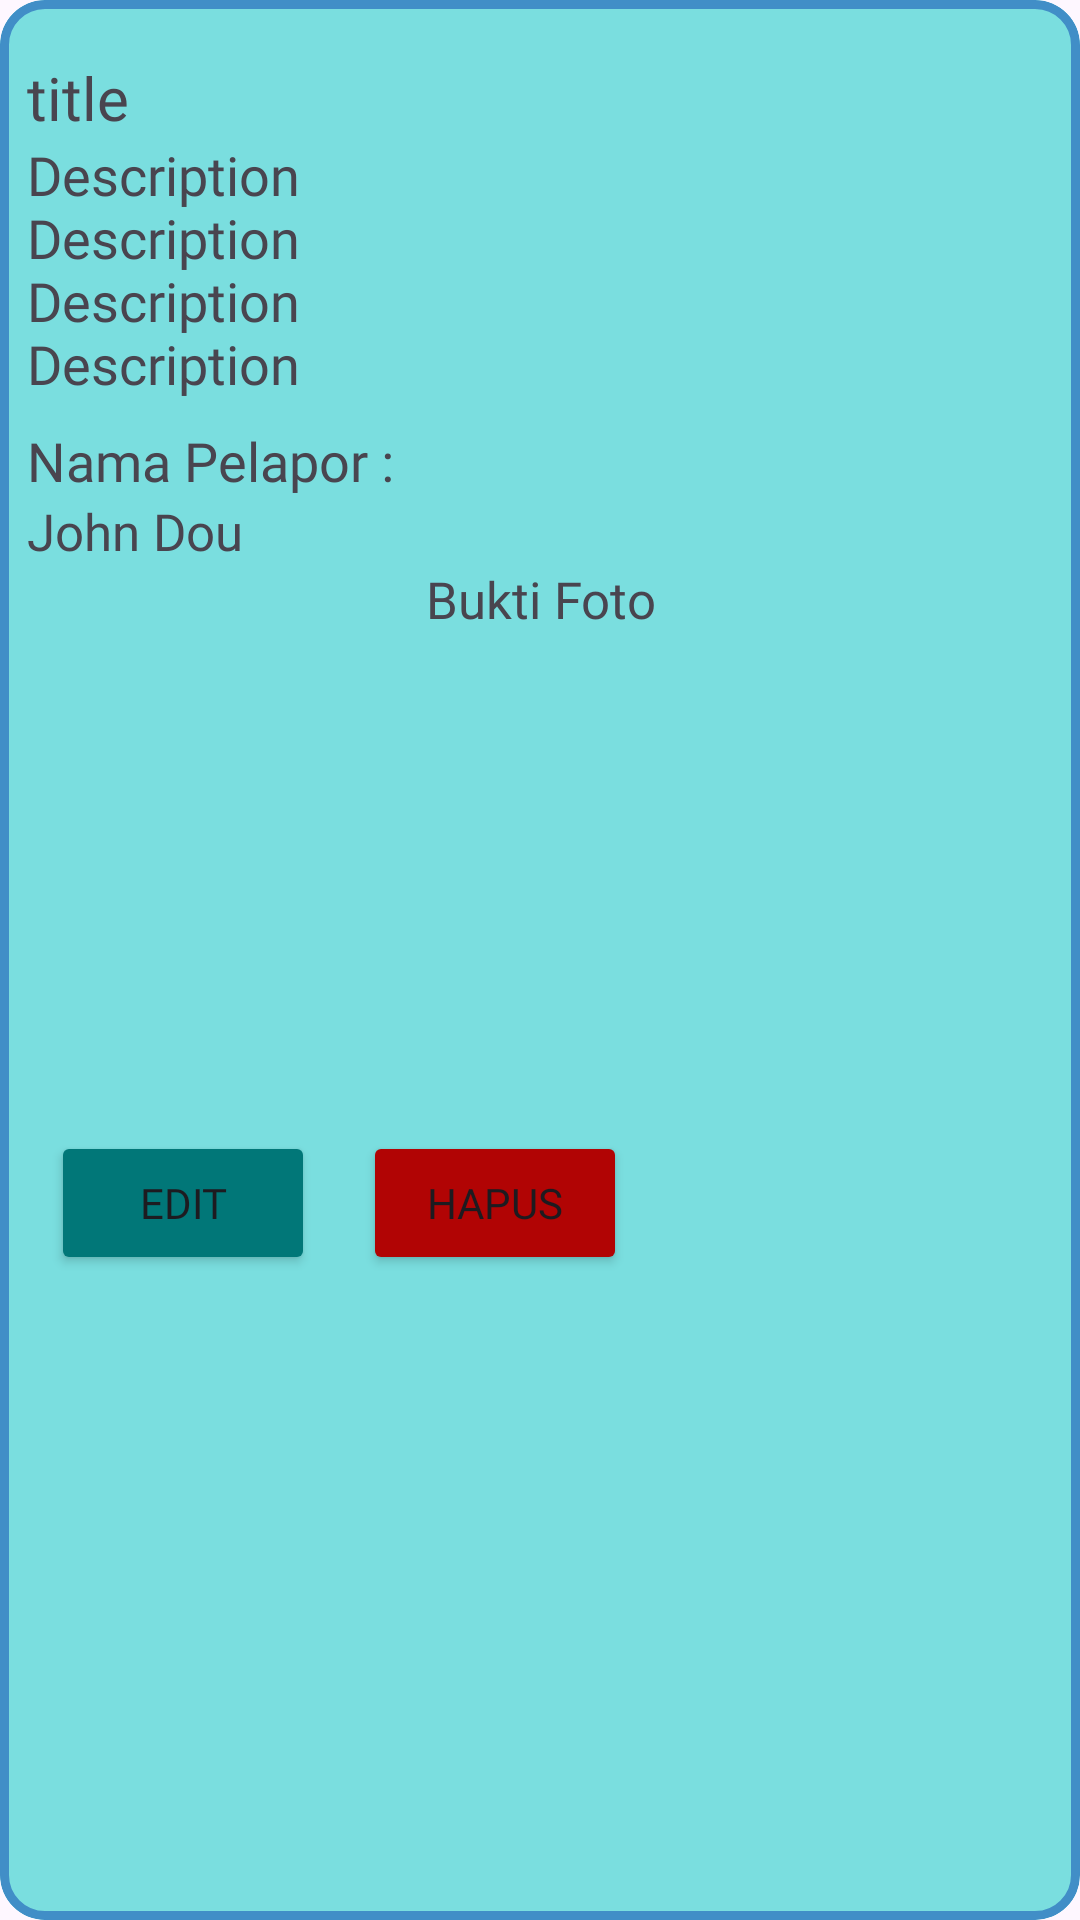

Here is an Android app screen rendered from its layout file. Give the layout XML and the strings, colors and styles it references.
<!-- AndroidManifest.xml: application theme Theme.ApplikasiRT04 -->
<!-- res/layout/report_update_list.xml -->
<?xml version="1.0" encoding="utf-8"?>
<com.google.android.material.card.MaterialCardView xmlns:android="http://schemas.android.com/apk/res/android"
    android:layout_width="match_parent"
    android:layout_height="wrap_content"
    xmlns:app="http://schemas.android.com/apk/res-auto"
    xmlns:tools="http://schemas.android.com/tools"
    android:foreground="?android:attr/selectableItemBackground"
    android:clickable="true"
    app:strokeWidth="3dp"
    app:strokeColor="#FF418EC7"
    android:backgroundTint="#7ADEDF"
    android:focusable="true"
    android:layout_marginHorizontal="8dp"
    android:layout_marginTop="8dp"
    app:cardCornerRadius="15dp">

    <androidx.constraintlayout.widget.ConstraintLayout
        android:layout_width="match_parent"
        android:layout_height="wrap_content"
        android:layout_margin="9dp">

        <TextView
            android:id="@+id/tv_tittle"
            android:layout_width="0dp"
            android:layout_height="wrap_content"
            android:layout_marginTop="10dp"
            android:fontFamily="@font/poppins_bold"
            android:maxLines="2"
            android:text="@string/title"
            android:textSize="20sp"
            app:layout_constraintEnd_toEndOf="parent"
            app:layout_constraintStart_toStartOf="parent"
            app:layout_constraintTop_toTopOf="parent" />

        <TextView
            android:id="@+id/tv_desc"
            android:layout_width="0dp"
            android:layout_height="wrap_content"
            android:maxLines="4"
            android:text="@string/description"
            android:fontFamily="@font/poppins_semibold"
            android:textSize="18sp"
            app:layout_constraintBottom_toBottomOf="parent"
            app:layout_constraintEnd_toEndOf="parent"
            app:layout_constraintStart_toStartOf="parent"
            app:layout_constraintTop_toBottomOf="@+id/tv_tittle"
            app:layout_constraintVertical_bias="0.0" />

        <TextView
            android:id="@+id/textView21"
            android:layout_width="wrap_content"
            android:layout_height="wrap_content"
            android:layout_marginTop="8dp"
            android:fontFamily="@font/poppins_bold"
            android:text="@string/nama_pelapor_1"
            android:textSize="18sp"
            app:layout_constraintStart_toStartOf="@+id/tv_desc"
            app:layout_constraintTop_toBottomOf="@+id/tv_desc" />

        <TextView
            android:id="@+id/tv_nama"
            android:layout_width="0dp"
            android:layout_height="wrap_content"
            android:layout_marginEnd="10dp"
            android:fontFamily="@font/poppins_semibold"
            android:text="@string/john_dou"
            android:textSize="17sp"
            app:layout_constraintEnd_toEndOf="parent"
            app:layout_constraintStart_toStartOf="@+id/textView21"
            app:layout_constraintTop_toBottomOf="@+id/textView21" />

        <TextView
            android:id="@+id/textView22"
            android:layout_width="match_parent"
            android:layout_height="wrap_content"
            android:fontFamily="@font/poppins_bold"
            android:gravity="center"
            android:text="@string/bukti_foto"
            android:textSize="17sp"
            app:layout_constraintStart_toStartOf="@+id/tv_nama"
            app:layout_constraintTop_toBottomOf="@+id/tv_nama" />

        <ImageView
            android:id="@+id/iv_laporan"
            android:layout_width="150dp"
            android:layout_height="150dp"
            app:layout_constraintEnd_toEndOf="parent"
            app:layout_constraintStart_toStartOf="@+id/textView22"
            app:layout_constraintTop_toBottomOf="@+id/textView22"
            tools:srcCompat="@tools:sample/avatars" />

        <Button
            android:id="@+id/btn_edit"
            android:layout_width="wrap_content"
            android:layout_height="wrap_content"
            android:layout_marginStart="8dp"
            android:layout_marginTop="16dp"
            android:backgroundTint="#017778"
            android:fontFamily="@font/poppins_bold"
            android:text="@string/edit"
            app:cornerRadius="10dp"
            app:layout_constraintStart_toStartOf="parent"
            app:layout_constraintTop_toBottomOf="@+id/iv_laporan" />

        <Button
            android:id="@+id/btn_hapus"
            android:layout_width="wrap_content"
            android:layout_height="wrap_content"
            android:layout_marginStart="16dp"
            android:backgroundTint="#B10404"
            android:fontFamily="@font/poppins_bold"
            android:text="@string/hapus"
            app:cornerRadius="10dp"
            app:layout_constraintBottom_toBottomOf="parent"
            app:layout_constraintStart_toEndOf="@+id/btn_edit"
            app:layout_constraintTop_toTopOf="@+id/btn_edit" />



    </androidx.constraintlayout.widget.ConstraintLayout>

</com.google.android.material.card.MaterialCardView>
<!-- resources referenced by this layout -->
<resources>
  <string name="bukti_foto">Bukti Foto</string>
  <string name="description">Description\nDescription\nDescription\nDescription</string>
  <string name="edit">Edit</string>
  <string name="hapus">Hapus</string>
  <string name="john_dou">John Dou</string>
  <string name="nama_pelapor_1">Nama Pelapor :</string>
  <string name="title">title</string>
  <style name="Theme.ApplikasiRT04" parent="Base.Theme.ApplikasiRT04" />
  <style name="Base.Theme.ApplikasiRT04" parent="Theme.Material3.DayNight.NoActionBar">
          
           <item name="colorPrimary">@color/primary</item>
      </style>
  <color name="primary">#FF15B7B9</color>
</resources>
